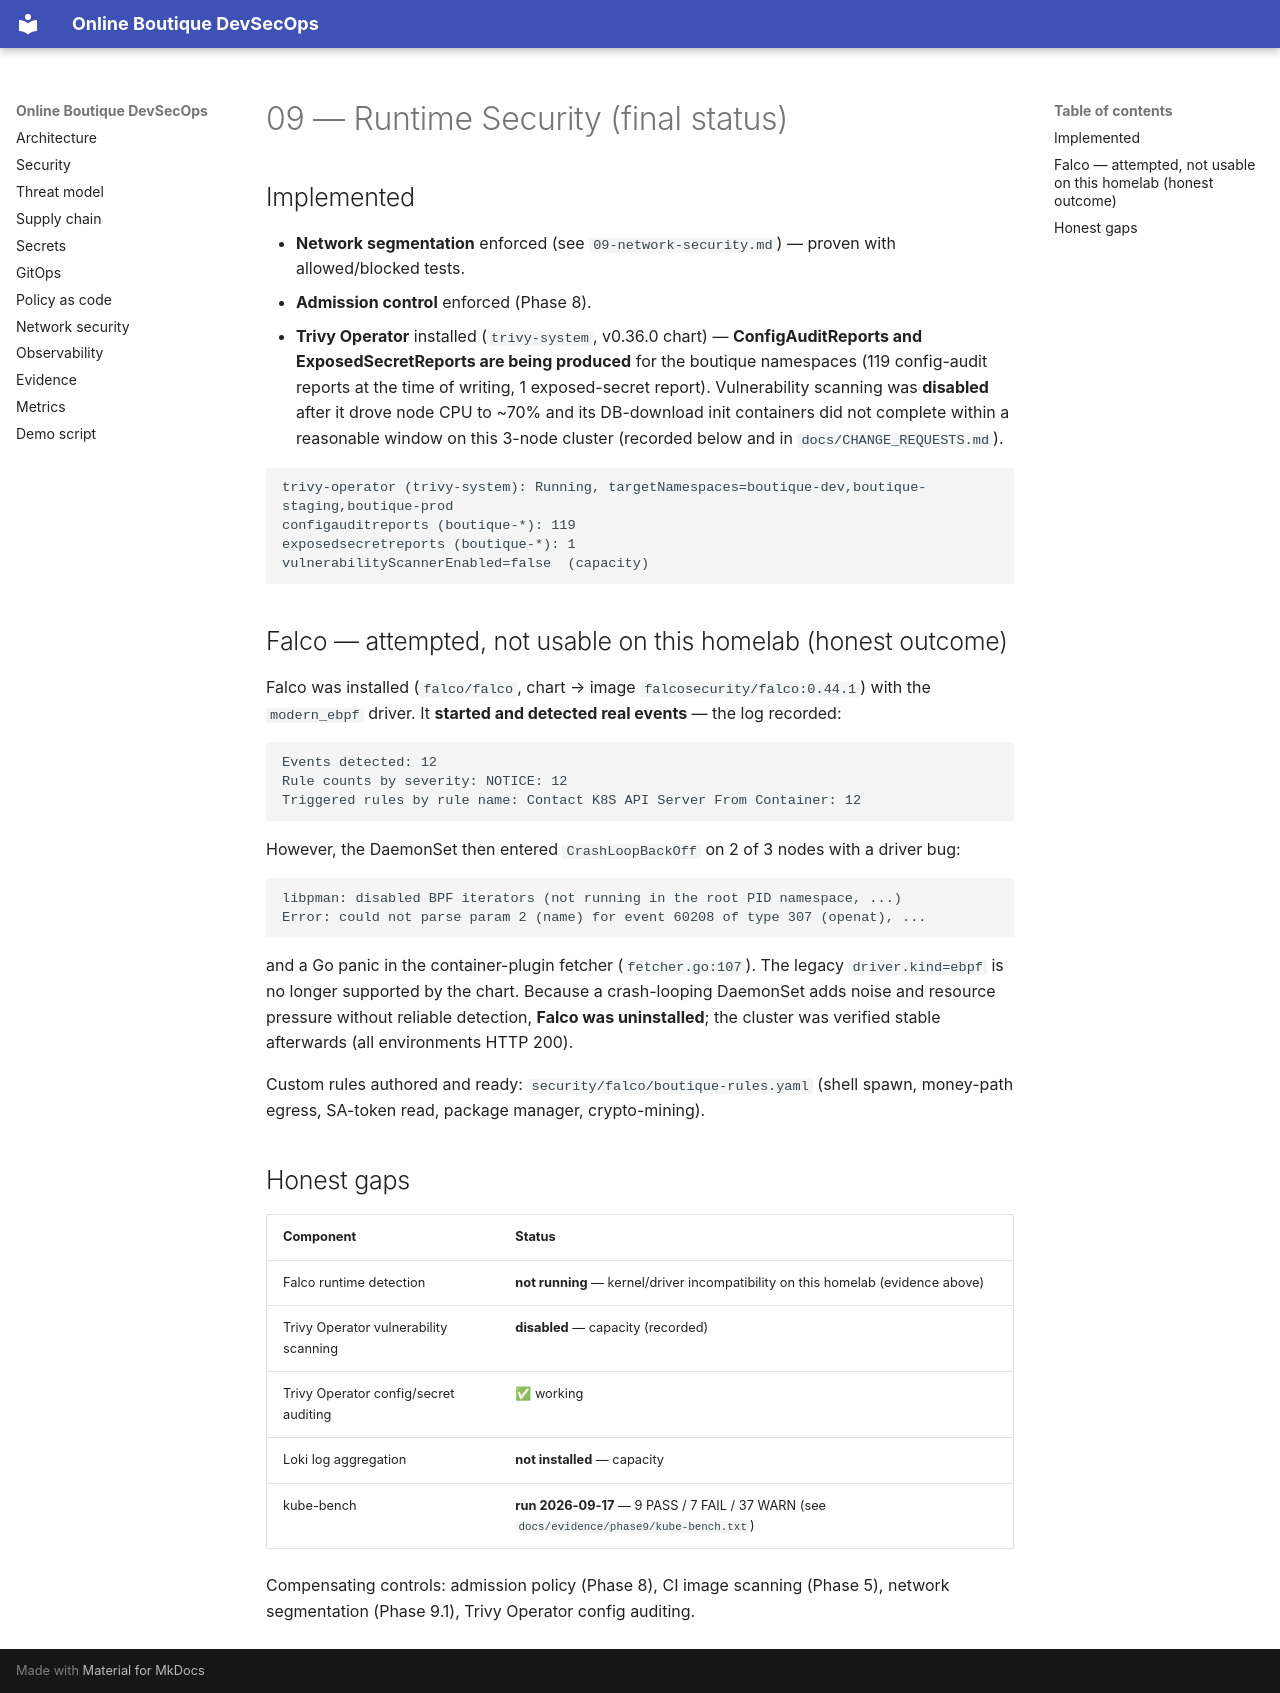

repository: Hephast0s/boutique-devsecops · page: 09-runtime-security/index.html · generator: mkdocs

# 09 — Runtime Security (final status)

## Implemented

- **Network segmentation** enforced (see `09-network-security.md`) — proven with allowed/blocked tests.
- **Admission control** enforced (Phase 8).
- **Trivy Operator** installed (`trivy-system`, v0.36.0 chart) — **ConfigAuditReports and
  ExposedSecretReports are being produced** for the boutique namespaces (119 config-audit reports at the
  time of writing, 1 exposed-secret report). Vulnerability scanning was **disabled** after it drove node
  CPU to ~70% and its DB-download init containers did not complete within a reasonable window on this
  3-node cluster (recorded below and in `docs/CHANGE_REQUESTS.md`).

```
trivy-operator (trivy-system): Running, targetNamespaces=boutique-dev,boutique-staging,boutique-prod
configauditreports (boutique-*): 119
exposedsecretreports (boutique-*): 1
vulnerabilityScannerEnabled=false  (capacity)
```

## Falco — attempted, not usable on this homelab (honest outcome)

Falco was installed (`falco/falco`, chart → image `falcosecurity/falco:0.44.1`) with the `modern_ebpf`
driver. It **started and detected real events** — the log recorded:

```
Events detected: 12
Rule counts by severity: NOTICE: 12
Triggered rules by rule name: Contact K8S API Server From Container: 12
```

However, the DaemonSet then entered `CrashLoopBackOff` on 2 of 3 nodes with a driver bug:

```
libpman: disabled BPF iterators (not running in the root PID namespace, ...)
Error: could not parse param 2 (name) for event 60208 of type 307 (openat), ...
```

and a Go panic in the container-plugin fetcher (`fetcher.go:107`). The legacy `driver.kind=ebpf` is no
longer supported by the chart. Because a crash-looping DaemonSet adds noise and resource pressure without
reliable detection, **Falco was uninstalled**; the cluster was verified stable afterwards (all
environments HTTP 200).

Custom rules authored and ready: `security/falco/boutique-rules.yaml` (shell spawn, money-path egress,
SA-token read, package manager, crypto-mining).

## Honest gaps

| Component | Status |
|---|---|
| Falco runtime detection | **not running** — kernel/driver incompatibility on this homelab (evidence above) |
| Trivy Operator vulnerability scanning | **disabled** — capacity (recorded) |
| Trivy Operator config/secret auditing | ✅ working |
| Loki log aggregation | **not installed** — capacity |
| kube-bench | **run 2026-09-17** — 9 PASS / 7 FAIL / 37 WARN (see `docs/evidence/phase9/kube-bench.txt`) |

Compensating controls: admission policy (Phase 8), CI image scanning (Phase 5), network segmentation
(Phase 9.1), Trivy Operator config auditing.
